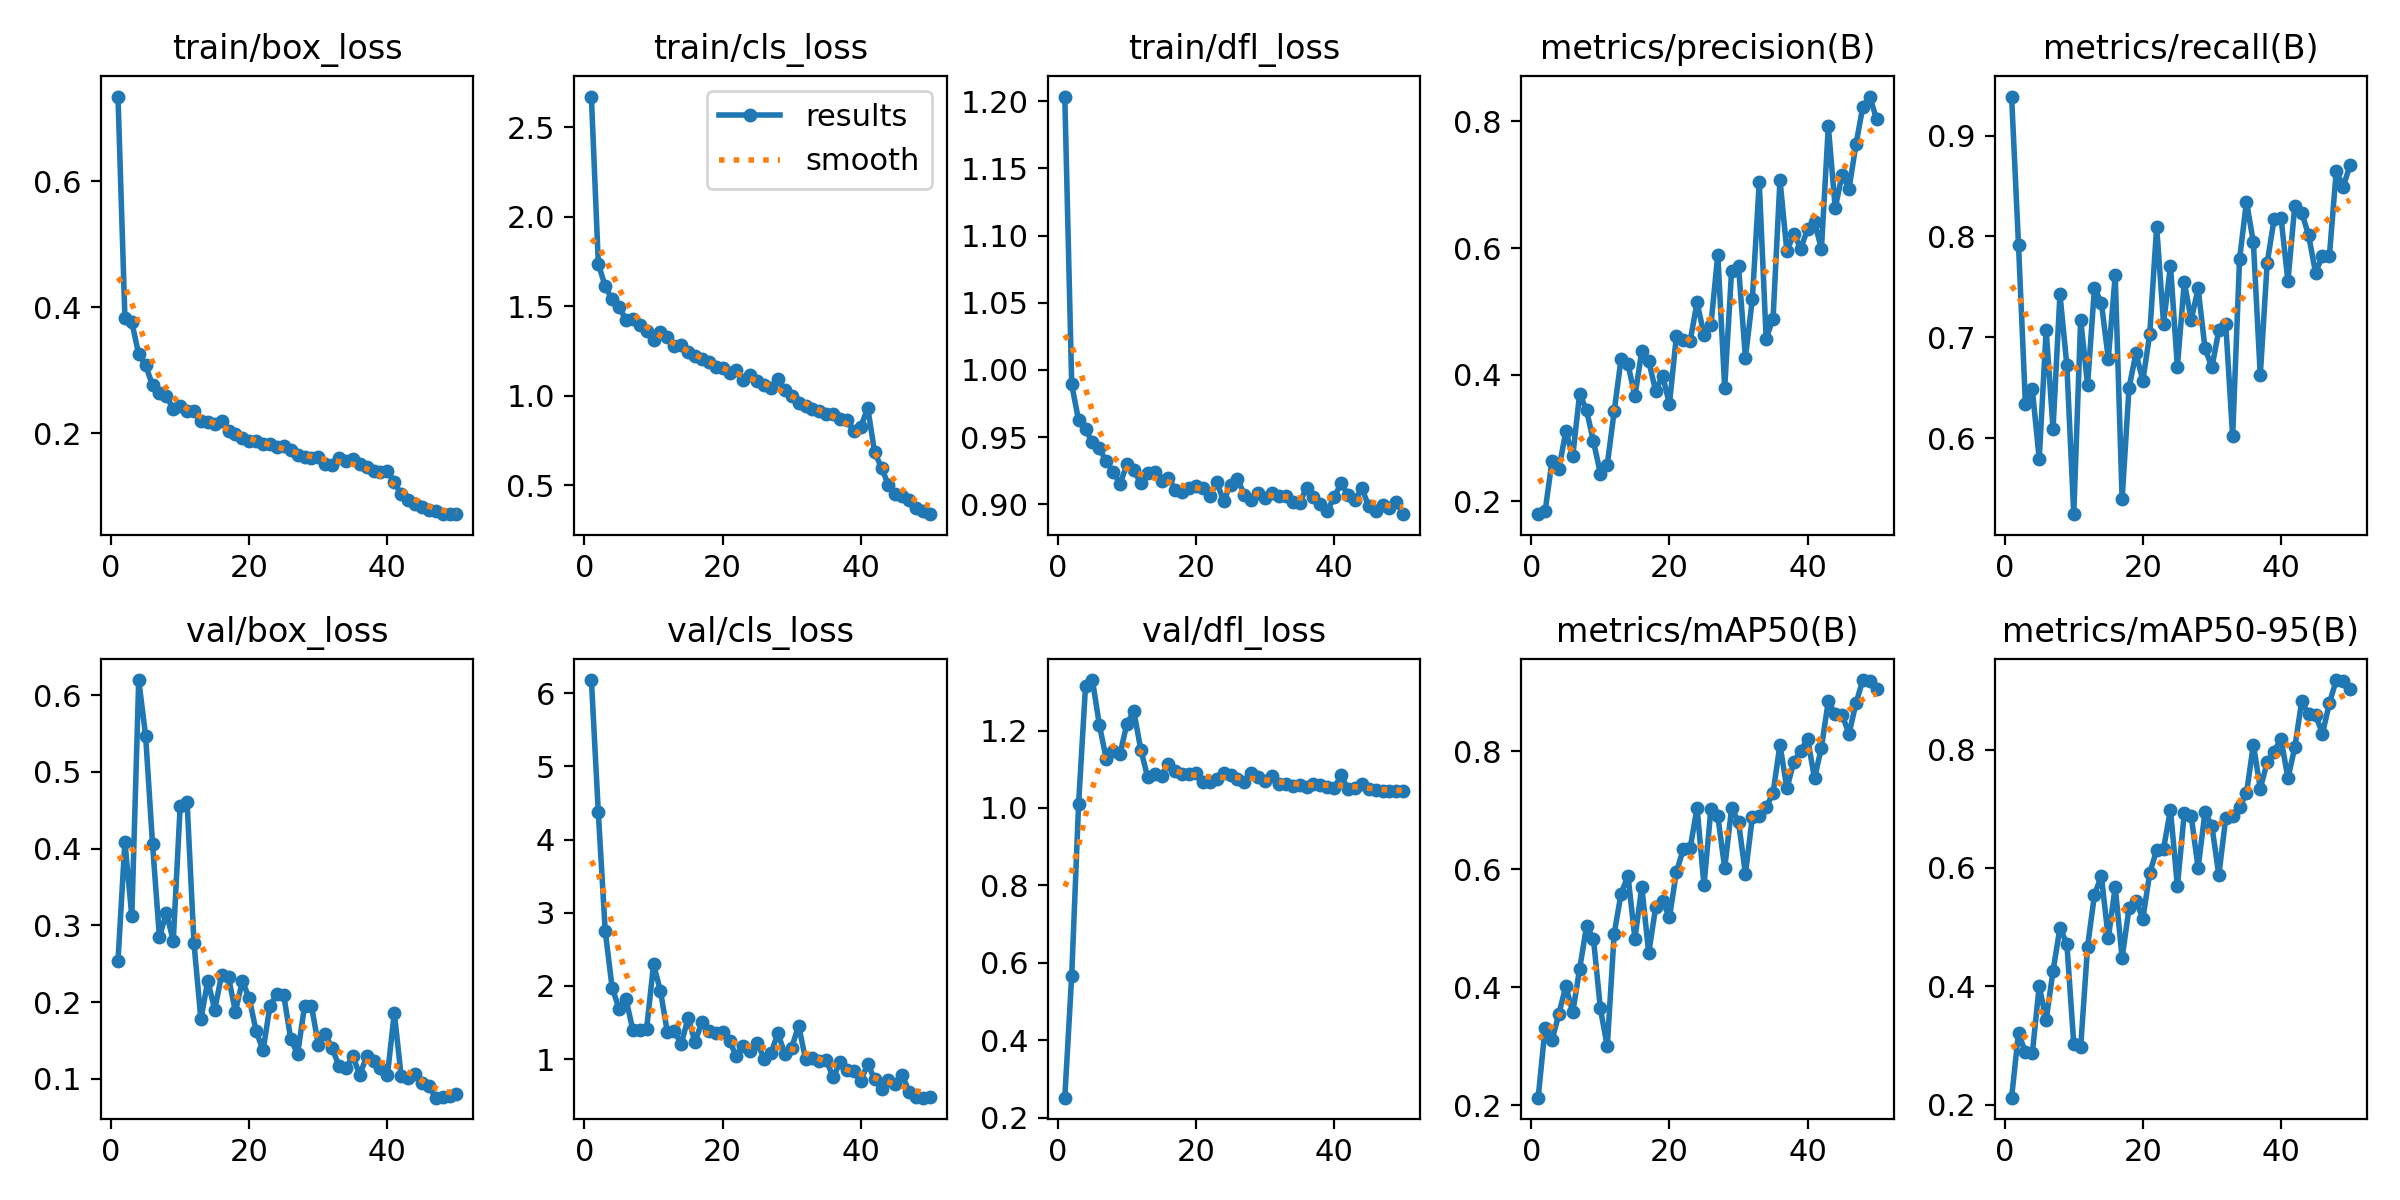

The data file committed next to this chart (first rows):
epoch, time, train/box_loss, train/cls_loss, train/dfl_loss, metrics/precision(B), metrics/recall(B), metrics/mAP50(B), metrics/mAP50-95(B), val/box_loss, val/cls_loss, val/dfl_loss, lr/pg0, lr/pg1, lr/pg2
1, 64.36, 0.7343, 2.67, 1.204, 0.1794, 0.9386, 0.2129, 0.2117, 0.2538, 6.179, 0.2516, 0.0003235, 0.0003235, 0.0003235
2, 120.5, 0.3834, 1.738, 0.9891, 0.1838, 0.7916, 0.3315, 0.3212, 0.4088, 4.374, 0.5666, 0.0006439, 0.0006439, 0.0006439
3, 176.5, 0.3763, 1.61, 0.9624, 0.2635, 0.6342, 0.3103, 0.2881, 0.3115, 2.751, 1.011, 0.000951, 0.000951, 0.000951
4, 236.5, 0.325, 1.537, 0.9557, 0.2509, 0.6482, 0.355, 0.2869, 0.6195, 1.978, 1.314, 0.0009406, 0.0009406, 0.0009406
5, 304, 0.3075, 1.498, 0.9459, 0.3106, 0.5793, 0.4019, 0.4006, 0.5469, 1.689, 1.331, 0.0009208, 0.0009208, 0.0009208
6, 649.8, 0.2762, 1.422, 0.9415, 0.2705, 0.7073, 0.3574, 0.3425, 0.4058, 1.826, 1.215, 0.000901, 0.000901, 0.000901
7, 702.9, 0.2643, 1.428, 0.9319, 0.37, 0.6092, 0.4309, 0.426, 0.2842, 1.395, 1.127, 0.0008812, 0.0008812, 0.0008812
8, 756.1, 0.2598, 1.396, 0.924, 0.3433, 0.7427, 0.5032, 0.4985, 0.3165, 1.392, 1.148, 0.0008614, 0.0008614, 0.0008614
9, 988.3, 0.2377, 1.361, 0.9153, 0.2947, 0.6721, 0.4821, 0.472, 0.2797, 1.418, 1.14, 0.0008416, 0.0008416, 0.0008416
10, 1395, 0.2431, 1.313, 0.9295, 0.2435, 0.5246, 0.364, 0.3024, 0.455, 2.294, 1.218, 0.0008218, 0.0008218, 0.0008218
11, 1619, 0.2351, 1.359, 0.9252, 0.2578, 0.7175, 0.2999, 0.2973, 0.4607, 1.928, 1.25, 0.000802, 0.000802, 0.000802
12, 1932, 0.2355, 1.328, 0.9155, 0.3419, 0.6529, 0.4907, 0.467, 0.2765, 1.366, 1.151, 0.0007822, 0.0007822, 0.0007822
13, 2105, 0.2196, 1.277, 0.9231, 0.4249, 0.7491, 0.5585, 0.5548, 0.1775, 1.387, 1.079, 0.0007624, 0.0007624, 0.0007624
14, 2372, 0.218, 1.282, 0.9243, 0.4162, 0.7339, 0.5887, 0.5862, 0.2276, 1.203, 1.088, 0.0007426, 0.0007426, 0.0007426
15, 2555, 0.2138, 1.245, 0.9169, 0.3661, 0.6788, 0.4823, 0.4809, 0.1899, 1.564, 1.083, 0.0007228, 0.0007228, 0.0007228
16, 2739, 0.2193, 1.22, 0.9196, 0.4372, 0.7612, 0.57, 0.5678, 0.2354, 1.233, 1.114, 0.000703, 0.000703, 0.000703
17, 3102, 0.2035, 1.205, 0.9106, 0.4212, 0.5393, 0.4579, 0.4479, 0.2321, 1.509, 1.095, 0.0006832, 0.0006832, 0.0006832
18, 3359, 0.1985, 1.188, 0.9093, 0.3741, 0.65, 0.5351, 0.5319, 0.1876, 1.384, 1.087, 0.0006634, 0.0006634, 0.0006634
19, 3474, 0.1917, 1.159, 0.9123, 0.3983, 0.684, 0.5463, 0.5447, 0.2274, 1.356, 1.087, 0.0006436, 0.0006436, 0.0006436
20, 3711, 0.1881, 1.156, 0.9138, 0.3535, 0.6571, 0.5184, 0.514, 0.2048, 1.367, 1.09, 0.0006238, 0.0006238, 0.0006238
21, 3885, 0.1875, 1.126, 0.9119, 0.4603, 0.7033, 0.5949, 0.5915, 0.162, 1.241, 1.068, 0.000604, 0.000604, 0.000604
22, 4177, 0.1834, 1.142, 0.9061, 0.4542, 0.8096, 0.6332, 0.6299, 0.1371, 1.039, 1.067, 0.0005842, 0.0005842, 0.0005842
23, 4437, 0.1826, 1.086, 0.9163, 0.4532, 0.7136, 0.6355, 0.6328, 0.1948, 1.172, 1.076, 0.0005644, 0.0005644, 0.0005644
24, 4571, 0.1773, 1.115, 0.9023, 0.5141, 0.7711, 0.704, 0.6985, 0.2105, 1.116, 1.091, 0.0005446, 0.0005446, 0.0005446
25, 4812, 0.1796, 1.081, 0.9144, 0.4631, 0.6707, 0.5723, 0.5686, 0.2086, 1.226, 1.085, 0.0005248, 0.0005248, 0.0005248
26, 5007, 0.1738, 1.058, 0.9188, 0.4776, 0.7548, 0.7015, 0.6923, 0.1522, 1.006, 1.075, 0.000505, 0.000505, 0.000505
27, 5288, 0.1651, 1.044, 0.9068, 0.5896, 0.7171, 0.6901, 0.6874, 0.1322, 1.082, 1.066, 0.0004852, 0.0004852, 0.0004852
28, 5594, 0.1621, 1.092, 0.903, 0.3794, 0.7485, 0.6017, 0.6001, 0.1944, 1.353, 1.09, 0.0004654, 0.0004654, 0.0004654
29, 5761, 0.161, 1.03, 0.9084, 0.5643, 0.6889, 0.703, 0.6945, 0.1954, 1.071, 1.08, 0.0004456, 0.0004456, 0.0004456
30, 5949, 0.1615, 0.9973, 0.9045, 0.5711, 0.6702, 0.6798, 0.6705, 0.1441, 1.156, 1.07, 0.0004258, 0.0004258, 0.0004258
31, 6079, 0.1515, 0.9608, 0.9085, 0.4267, 0.7071, 0.5917, 0.5878, 0.1578, 1.458, 1.082, 0.000406, 0.000406, 0.000406
32, 6210, 0.1497, 0.9441, 0.9062, 0.5191, 0.7129, 0.6882, 0.6846, 0.1403, 1, 1.062, 0.0003862, 0.0003862, 0.0003862
33, 6441, 0.1601, 0.9265, 0.9062, 0.7039, 0.6018, 0.6907, 0.6881, 0.1163, 1.014, 1.063, 0.0003664, 0.0003664, 0.0003664
34, 6620, 0.1565, 0.9145, 0.902, 0.4567, 0.7772, 0.7045, 0.7032, 0.1145, 0.9757, 1.057, 0.0003466, 0.0003466, 0.0003466
35, 6750, 0.1583, 0.8986, 0.9008, 0.4886, 0.8346, 0.7288, 0.7259, 0.1292, 0.9859, 1.059, 0.0003268, 0.0003268, 0.0003268
36, 6944, 0.1516, 0.9008, 0.9123, 0.7078, 0.7942, 0.811, 0.8084, 0.1051, 0.7532, 1.053, 0.000307, 0.000307, 0.000307
37, 7162, 0.1459, 0.8691, 0.9052, 0.5947, 0.6621, 0.7367, 0.7339, 0.1292, 0.9536, 1.062, 0.0002872, 0.0002872, 0.0002872
38, 7366, 0.1398, 0.864, 0.8999, 0.6225, 0.7737, 0.7812, 0.7787, 0.1237, 0.8539, 1.059, 0.0002674, 0.0002674, 0.0002674
39, 7551, 0.1385, 0.8009, 0.8951, 0.5992, 0.8171, 0.8002, 0.7965, 0.1135, 0.8327, 1.055, 0.0002476, 0.0002476, 0.0002476
40, 7691, 0.1401, 0.8246, 0.9051, 0.6296, 0.8187, 0.8211, 0.8185, 0.1044, 0.7041, 1.052, 0.0002278, 0.0002278, 0.0002278
41, 7927, 0.1224, 0.9342, 0.9155, 0.6415, 0.7558, 0.7538, 0.7516, 0.1857, 0.9313, 1.084, 0.000208, 0.000208, 0.000208
42, 8100, 0.1032, 0.6846, 0.9069, 0.5984, 0.8304, 0.8057, 0.8038, 0.1031, 0.726, 1.048, 0.0001882, 0.0001882, 0.0001882
43, 8241, 0.09384, 0.598, 0.9032, 0.7923, 0.8236, 0.8849, 0.882, 0.1008, 0.5898, 1.051, 0.0001684, 0.0001684, 0.0001684
44, 8458, 0.08809, 0.5014, 0.9119, 0.6631, 0.8011, 0.8619, 0.8595, 0.1061, 0.7204, 1.061, 0.0001486, 0.0001486, 0.0001486
45, 8614, 0.08287, 0.4521, 0.8984, 0.716, 0.764, 0.8608, 0.8587, 0.09488, 0.6553, 1.049, 0.0001288, 0.0001288, 0.0001288
46, 8876, 0.07882, 0.4376, 0.895, 0.6937, 0.7806, 0.8291, 0.8268, 0.09016, 0.7801, 1.046, 0.000109, 0.000109, 0.000109
47, 9009, 0.07673, 0.4203, 0.8997, 0.7637, 0.7803, 0.881, 0.8781, 0.07538, 0.5531, 1.044, 8.92e-05, 8.92e-05, 8.92e-05
48, 9212, 0.07245, 0.3721, 0.8972, 0.8236, 0.865, 0.9202, 0.9175, 0.07608, 0.4854, 1.044, 6.94e-05, 6.94e-05, 6.94e-05
49, 9444, 0.07145, 0.3582, 0.9016, 0.8394, 0.8493, 0.9192, 0.9165, 0.0773, 0.4728, 1.044, 4.96e-05, 4.96e-05, 4.96e-05
50, 9730, 0.07191, 0.3389, 0.8925, 0.8032, 0.8705, 0.9057, 0.9029, 0.08055, 0.4758, 1.045, 2.98e-05, 2.98e-05, 2.98e-05
